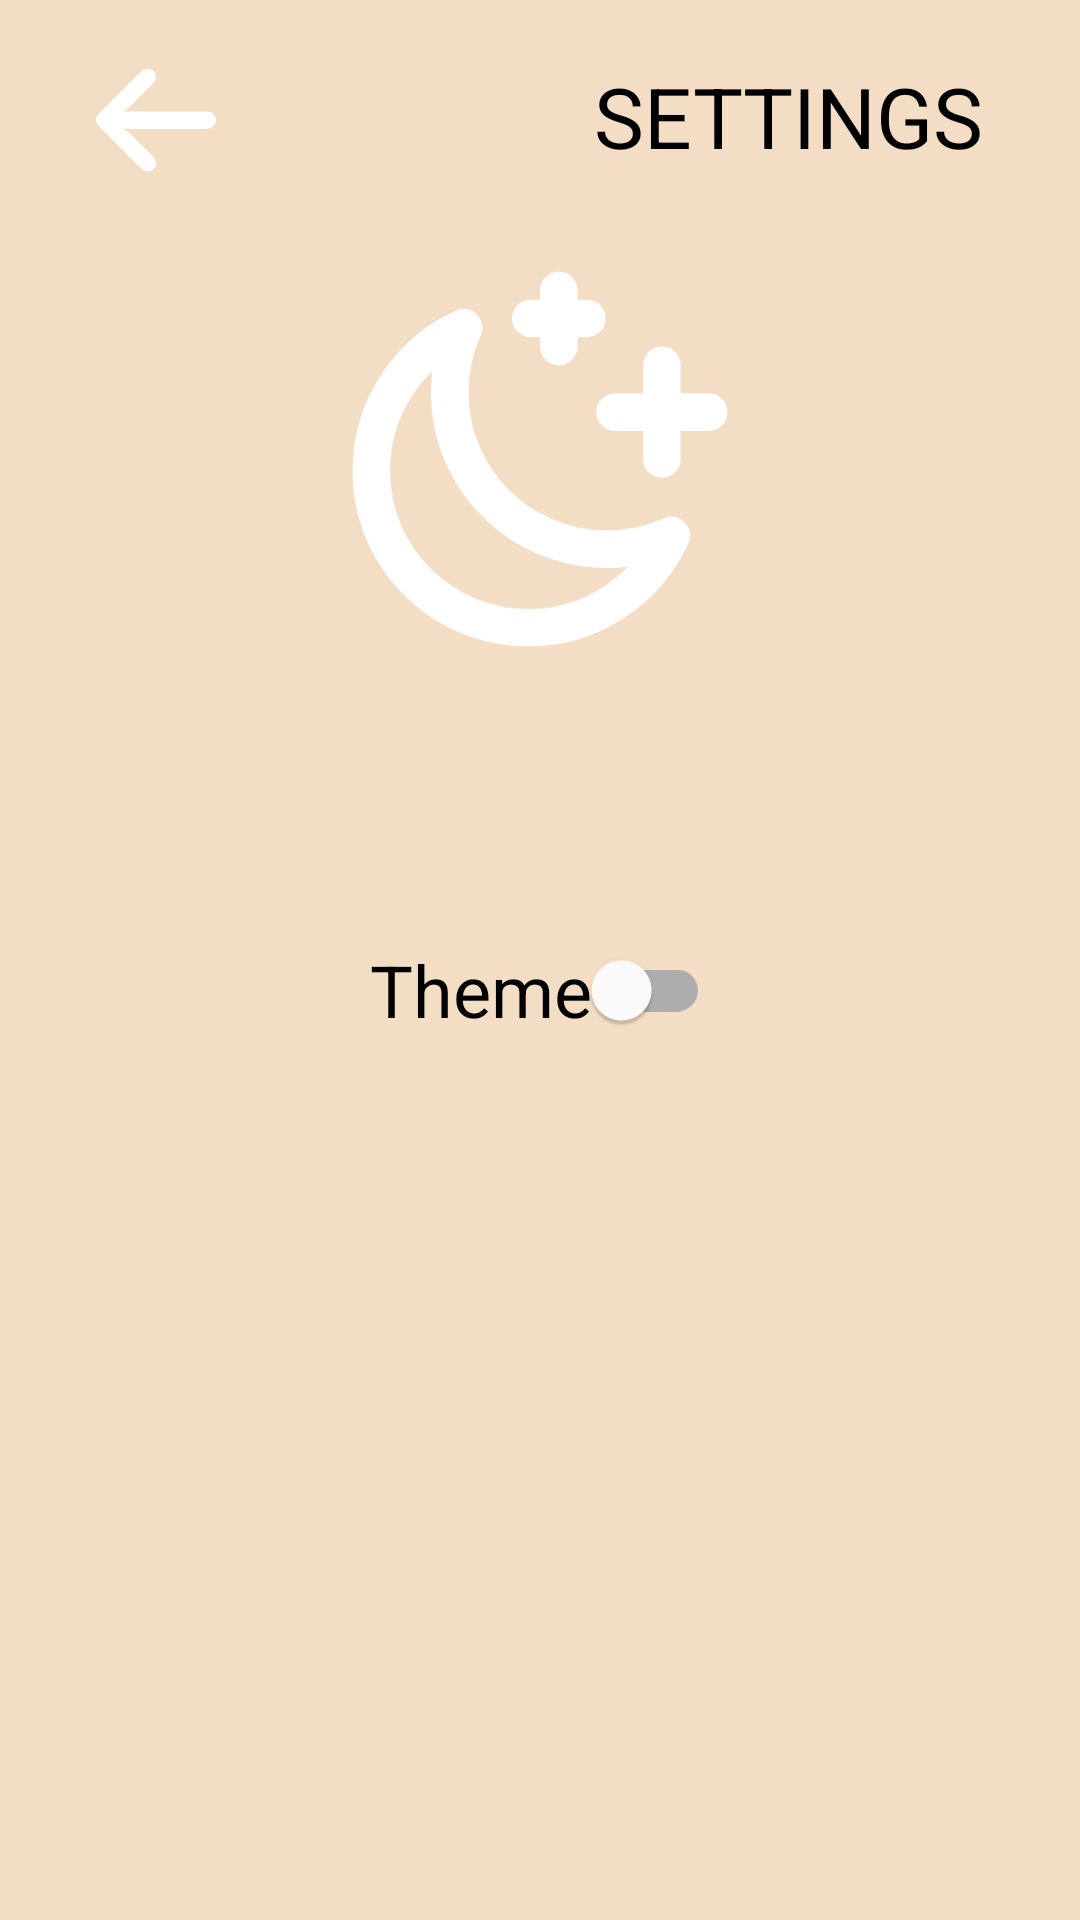

Here is an Android app screen rendered from its layout file. Give the layout XML and the strings, colors and styles it references.
<!-- AndroidManifest.xml: application theme Theme.EFT_APP -->
<!-- res/layout/fragment_settings.xml -->
<?xml version="1.0" encoding="utf-8"?>
<androidx.constraintlayout.widget.ConstraintLayout xmlns:android="http://schemas.android.com/apk/res/android"
    xmlns:app="http://schemas.android.com/apk/res-auto"
    xmlns:tools="http://schemas.android.com/tools"
    android:layout_width="match_parent"
    android:layout_height="match_parent"
    android:background="?attr/backgroundColor"
    tools:context=".UI.SettingsFragment">

    <TextView
        style="@style/HeadingLevel1"
        android:layout_marginEnd="@dimen/horizontal_margin"
        android:text="@string/settings"
        app:layout_constraintEnd_toEndOf="parent"
        app:layout_constraintTop_toTopOf="parent" />

    <com.google.android.material.switchmaterial.SwitchMaterial
        android:id="@+id/switchTheme"
        style="@style/RegularText"
        android:layout_marginStart="0dp"
        android:text="@string/theme"
        app:layout_constraintBottom_toBottomOf="parent"
        app:layout_constraintEnd_toEndOf="parent"
        app:layout_constraintStart_toStartOf="parent"
        app:layout_constraintTop_toTopOf="parent" />


    <ImageView
        android:id="@+id/imageView"
        style="@style/Icon.LargeIcon"
        android:src="@drawable/moon"
        app:layout_constraintBottom_toTopOf="@+id/switchTheme"
        app:layout_constraintEnd_toEndOf="parent"
        app:layout_constraintStart_toStartOf="parent"
        app:layout_constraintTop_toTopOf="parent"
        tools:ignore="ContentDescription" />

    <ImageView
        android:id="@+id/backBtn"
        style="@style/Icon.TopBarButton"
        android:src="@drawable/back_arrow"
        app:layout_constraintStart_toStartOf="parent"
        app:layout_constraintTop_toTopOf="parent"
        tools:ignore="ContentDescription" />


</androidx.constraintlayout.widget.ConstraintLayout>
<!-- resources referenced by this layout -->
<resources>
  <dimen name="horizontal_margin">32dp</dimen>
  <!-- drawable back_arrow: png bitmap (drawable, 7222 bytes) -->
  <!-- drawable moon: png bitmap (drawable, 22691 bytes) -->
  <string name="settings">SETTINGS</string>
  <string name="theme">Theme</string>
  <style name="HeadingLevel1" parent="Text">
          <item name="textAllCaps">true</item>
          <item name="android:textSize">@dimen/extra_large_text_size</item>
          <item name="fontFamily">@font/geometria_bold</item>
          <item name="android:layout_marginTop">@dimen/vertical_margin</item>
      </style>
  <style name="Icon.LargeIcon">
          <item name="android:scaleType">fitCenter</item>
          <item name="android:layout_width">@dimen/large_icon_size</item>
          <item name="android:layout_height">@dimen/large_icon_size</item>
      </style>
  <style name="Icon.TopBarButton" parent="Icon">
          <item name="tint">@color/white</item>
          <item name="android:layout_marginStart">@dimen/horizontal_margin</item>
          <item name="android:layout_marginTop">@dimen/vertical_margin</item>
      </style>
  <style name="RegularText" parent="Text">
          <item name="android:textSize">@dimen/large_text_size</item>
          <item name="android:layout_marginTop">@dimen/vertical_margin</item>
          <item name="android:layout_marginStart">@dimen/horizontal_margin</item>
      </style>
  <style name="Theme.EFT_APP" parent="Theme.MaterialComponents.DayNight.NoActionBar">
          
          <item name="colorPrimary">@color/brown_orange</item>
          <item name="textFillColor">@color/black</item>
          <item name="colorSecondary">@color/white</item>
          
          
          <item name="backgroundColor">@color/sand_color</item>
          <item name="android:statusBarColor">@color/sand_color</item>
          <item name="android:navigationBarColor">@color/sand_color</item>
  
          
      </style>
  <style name="Text">
          <item name="android:layout_width">wrap_content</item>
          <item name="android:layout_height">wrap_content</item>
          <item name="fontFamily">@font/geometria_medium</item>
          <item name="android:textColor">?attr/textFillColor</item>
      </style>
  <dimen name="extra_large_text_size">28sp</dimen>
  <dimen name="vertical_margin">20dp</dimen>
  <dimen name="large_icon_size">150dp</dimen>
  <style name="Icon">
          <item name="android:layout_width">@dimen/icon_size</item>
          <item name="android:layout_height">@dimen/icon_size</item>
      </style>
  <color name="white">#FFFFFFFF</color>
  <dimen name="large_text_size">24sp</dimen>
  <color name="brown_orange">#D07928</color>
  <color name="black">#FF000000</color>
  <color name="sand_color">#F3DDC5</color>
  <dimen name="icon_size">40dp</dimen>
</resources>
